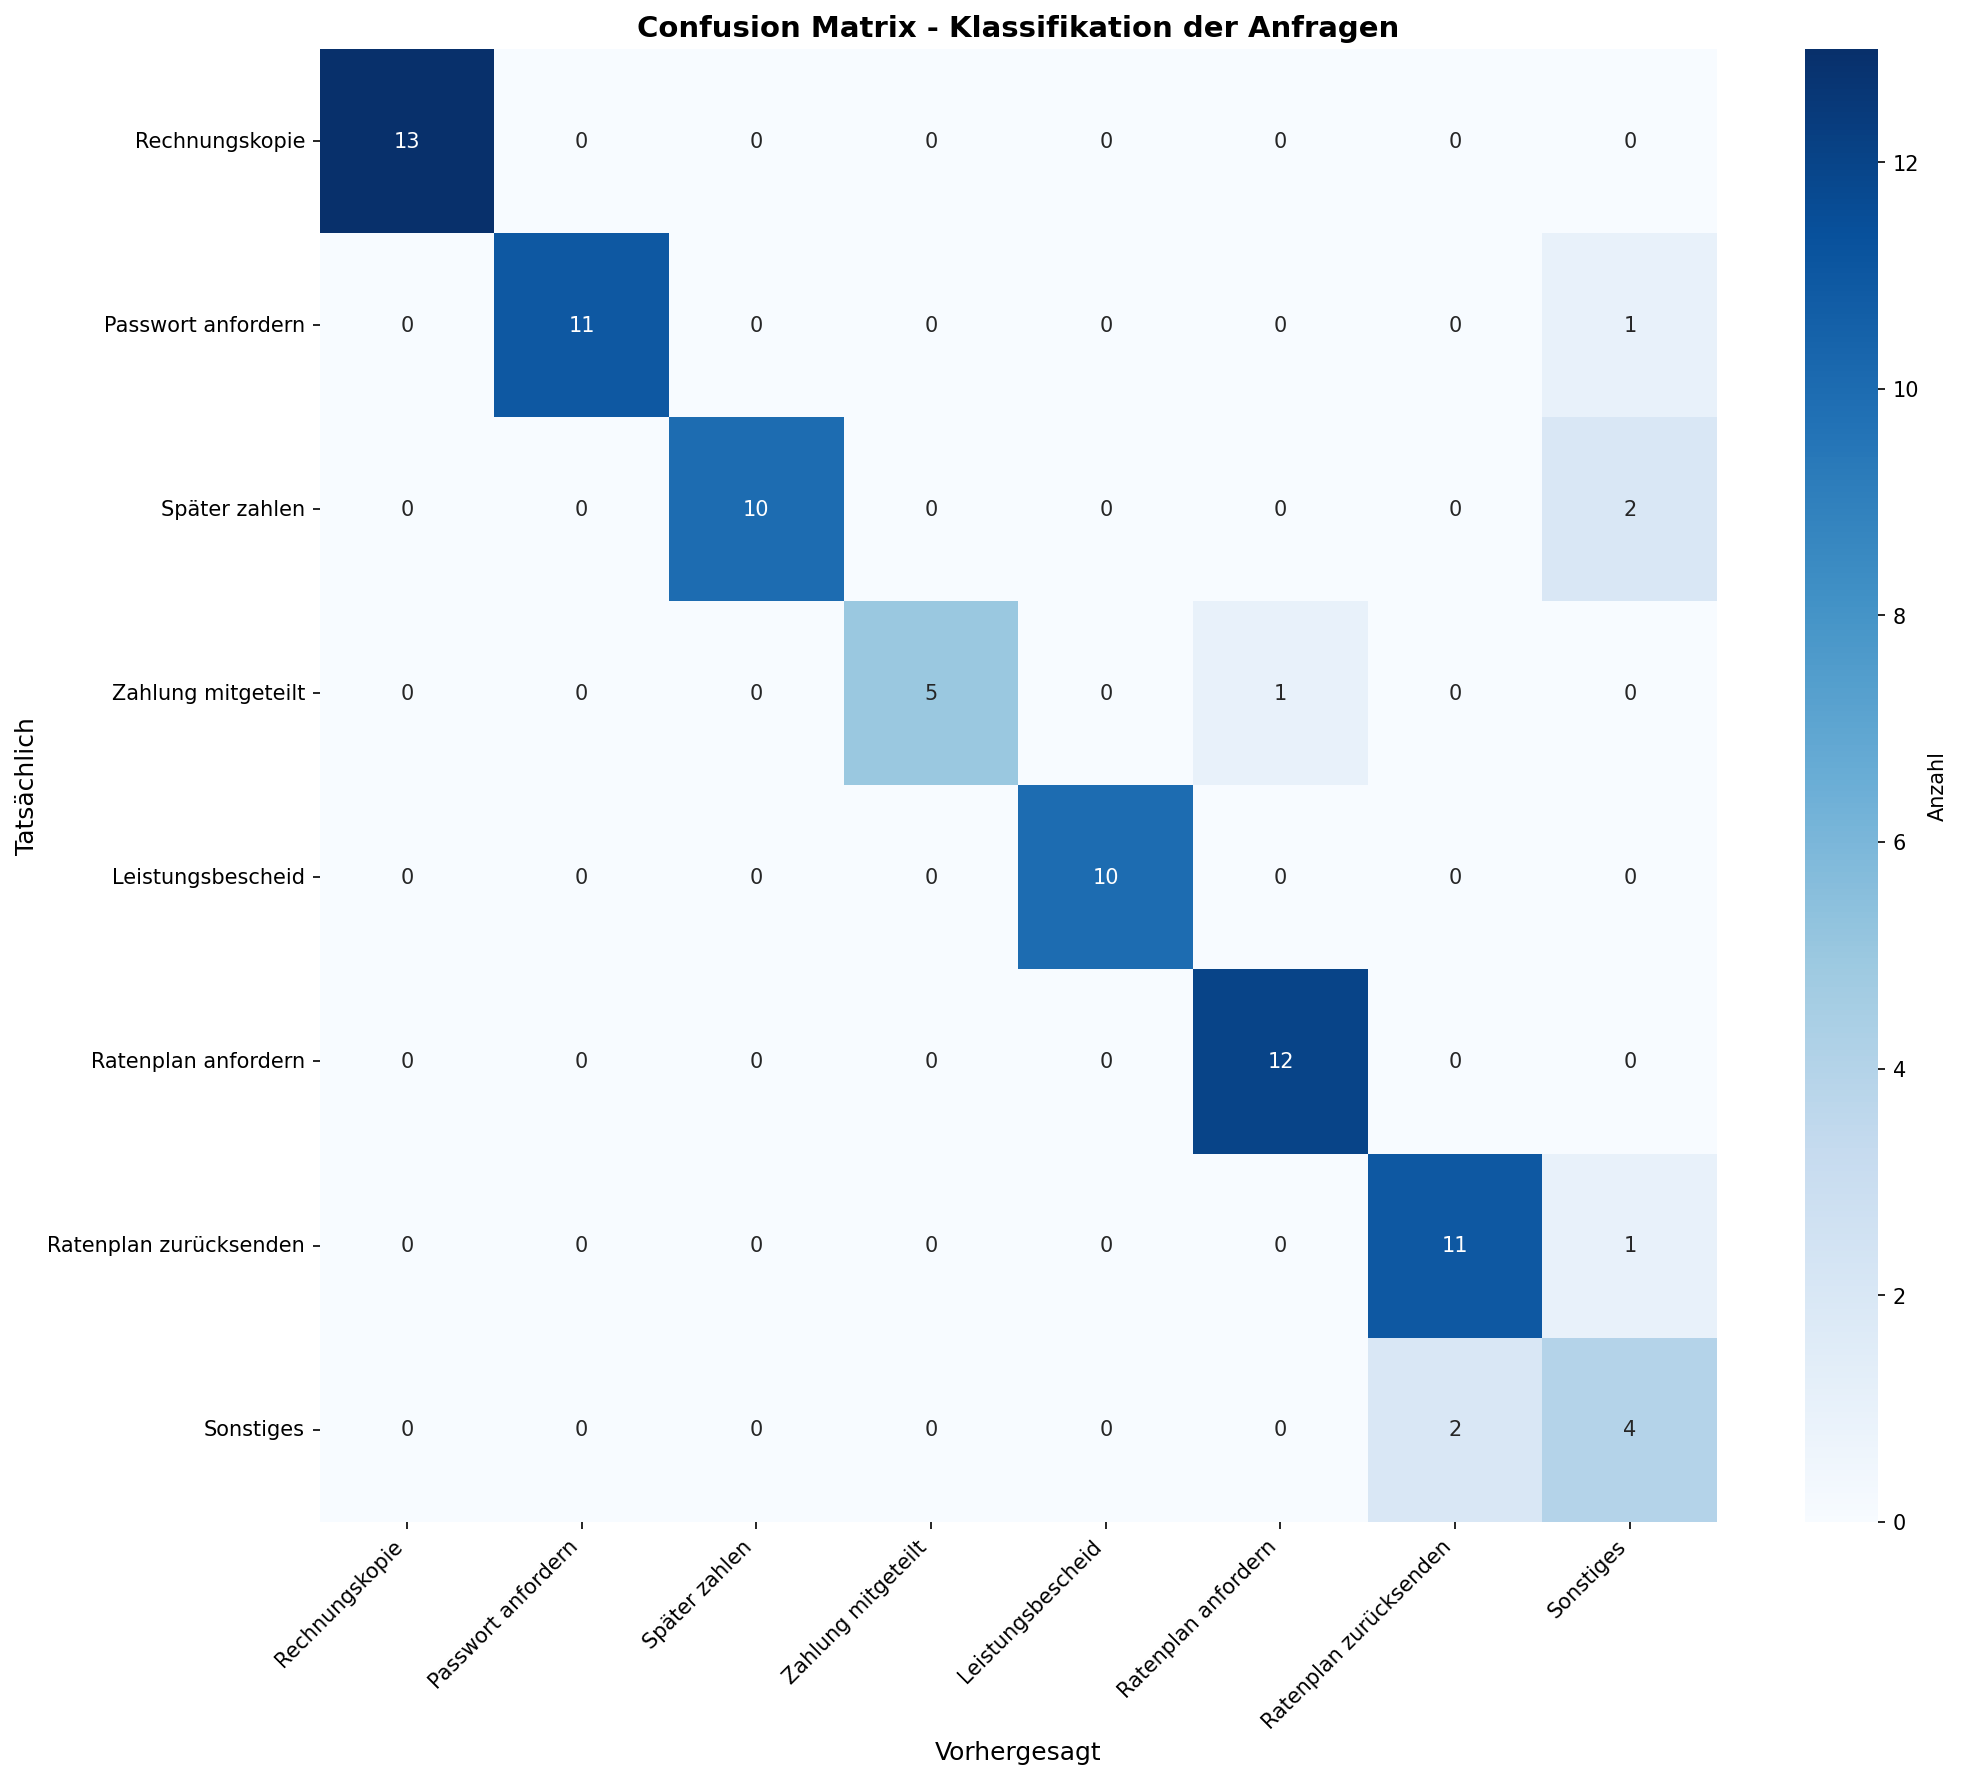

The table this chart was drawn from, first rows:
, Pred_Patient braucht eine Rechnungskopie, Pred_Patient fragt erneute Zusendung des…, Pred_Patient möchte später zahlen, Pred_Patient teilt mit, dass er überwies…, Pred_Patient übermittelt Leistungsbesche…, Pred_Ratenplan anfordern, Pred_Ratenplan unterschrieben zurücksend…, Pred_Sonstiges
True_Patient braucht eine Rechnungskopie, 13, 0, 0, 0, 0, 0, 0, 0
True_Patient fragt erneute Zusendung des…, 0, 11, 0, 0, 0, 0, 0, 1
True_Patient möchte später zahlen, 0, 0, 10, 0, 0, 0, 0, 2
True_Patient teilt mit, dass er überwies…, 0, 0, 0, 5, 0, 1, 0, 0
True_Patient übermittelt Leistungsbesche…, 0, 0, 0, 0, 10, 0, 0, 0
True_Ratenplan anfordern, 0, 0, 0, 0, 0, 12, 0, 0
True_Ratenplan unterschrieben zurücksend…, 0, 0, 0, 0, 0, 0, 11, 1
True_Sonstiges, 0, 0, 0, 0, 0, 0, 2, 4
